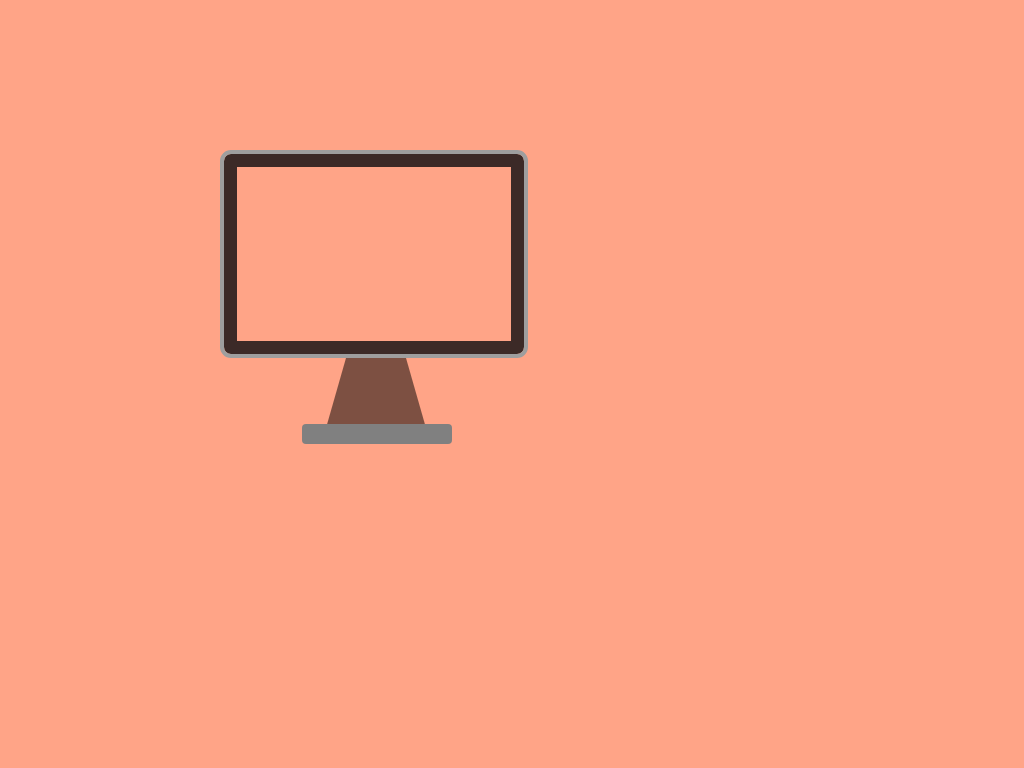

Here is a drawing made with CSS. Write the source that renders it.

<head>
    <style>
body {
    margin-top: 150px;
    margin-left: 220px;
    background: rgba(255, 87, 34, 0.54);
}

@keyframes blink {
    0% {background-color: red;}
    10% {background-color: yellow;}
    20% {background-color: green;}
    30% {background-color: blue;}
    40% {background-color: black;}
    50% {background-color: white;}
    60% {background-color: pink;}
    70% {background-color: purple;}
    80% {background-color: grey;}
    90% {background-color: orange;}
}

.mac {
    width: 300px;
    height: 200px;
    border: solid 4px #9E9E9E;
    border-radius: 11px;
    box-shadow: inset 0px 0px 0px 13px rgba(18, 17, 19, 0.82);
    animation: blink 5s linear infinite;
}

.mac:before {
    content: '';
    display: inline-block;
    border-bottom: 70px solid rgba(0, 0, 0, 0.51);
    border-left: 20px solid transparent;
    border-right: 20px solid transparent;
    height: 0;
    width: 60px;
    position: relative;
    top: 204px;
    left: 102px;
}

.mac:after {
    content: '';
    display: block;
    width: 150px;
    height: 20px;
    background-color: grey;
    position: relative;
    top: 200px;
    left: 78px;
    border-radius: 4px;
}

    </style>
    <body>
        <div class="mac"></div>
    </body>
</head>
